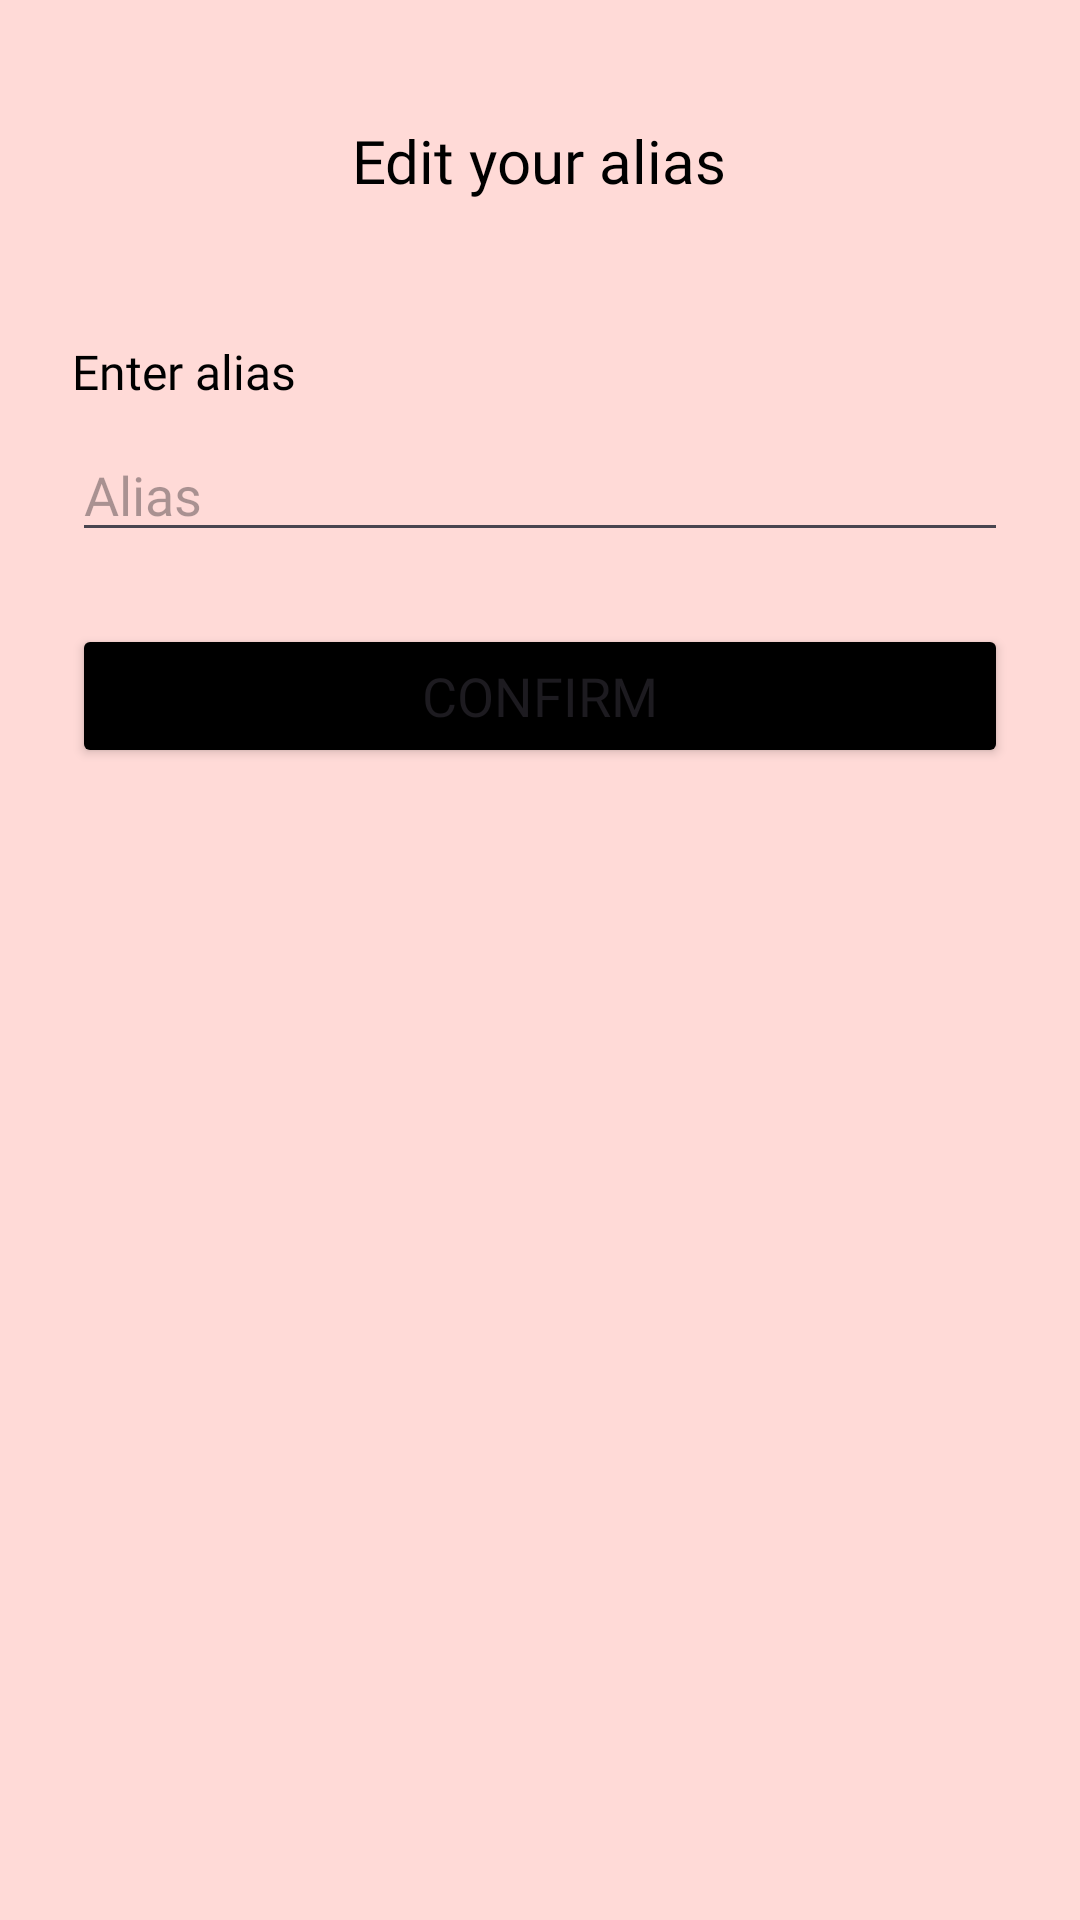

This screen was rendered from an Android layout file. Write that file and the resources it references.
<!-- AndroidManifest.xml: application theme ThemeOverlay.Crane -->
<!-- res/layout/dialog_edit_alias.xml -->
<?xml version="1.0" encoding="utf-8"?>
<LinearLayout xmlns:android="http://schemas.android.com/apk/res/android"
    android:layout_width="match_parent"
    android:layout_height="match_parent"
    android:orientation="vertical"
    android:layout_gravity="center"
    android:layout_marginHorizontal="16dp"
    android:padding="24dp"
    android:background="@color/crane_theme_light_secondaryContainer">

    <TextView
        android:layout_width="wrap_content"
        android:layout_height="wrap_content"
        android:layout_margin="16dp"
        android:fontFamily="@font/robotomono_semibold"
        android:text="Edit your alias"
        android:layout_gravity="center"
        android:textColor="@color/black"
        android:textSize="20sp" />


    <TextView
        android:layout_width="wrap_content"
        android:layout_height="wrap_content"
        android:text="Enter alias "
        android:layout_marginTop="30dp"
        android:textColor="@color/black"
        android:textSize="16sp"
        android:fontFamily="@font/robotomono_semibold"/>

    <EditText
        android:layout_width="match_parent"
        android:layout_height="wrap_content"
        android:hint="Alias"
        android:layout_marginTop="8dp"
        android:fontFamily="@font/robotomono_bold"
        android:textColor="@color/black"
        android:id="@+id/etAmount"/>

    <Button
        android:id="@+id/btnSave"
        android:layout_width="match_parent"
        android:layout_height="wrap_content"
        android:layout_gravity="center_horizontal"
        android:layout_marginTop="24dp"
        android:fontFamily="@font/robotomono_bold"
        android:backgroundTint="#000000"
        android:textSize="18sp"
        android:text="Confirm" />

</LinearLayout>
<!-- resources referenced by this layout -->
<resources>
  <color name="black">#000000</color>
  <color name="crane_theme_light_secondaryContainer">#FFDAD7</color>
  <style name="ThemeOverlay.Crane" parent="Theme.Material3.Light.NoActionBar">
          <item name="colorPrimary">@color/crane_theme_light_primary</item>
          <item name="colorOnPrimary">@color/crane_theme_light_onPrimary</item>
          <item name="colorPrimaryContainer">@color/crane_theme_light_primaryContainer</item>
          <item name="colorOnPrimaryContainer">@color/crane_theme_light_onPrimaryContainer</item>
          <item name="colorSecondary">@color/crane_theme_light_secondary</item>
          <item name="colorOnSecondary">@color/crane_theme_light_onSecondary</item>
          <item name="colorSecondaryContainer">@color/crane_theme_light_secondaryContainer</item>
          <item name="colorOnSecondaryContainer">@color/crane_theme_light_onSecondaryContainer</item>
          <item name="colorTertiary">@color/crane_theme_light_tertiary</item>
          <item name="colorOnTertiary">@color/crane_theme_light_onTertiary</item>
          <item name="colorTertiaryContainer">@color/crane_theme_light_tertiaryContainer</item>
          <item name="colorOnTertiaryContainer">@color/crane_theme_light_onTertiaryContainer</item>
          <item name="colorError">@color/crane_theme_light_error</item>
          <item name="colorErrorContainer">@color/crane_theme_light_errorContainer</item>
          <item name="colorOnError">@color/crane_theme_light_onError</item>
          <item name="colorOnErrorContainer">@color/crane_theme_light_onErrorContainer</item>
          <item name="android:colorBackground">@color/crane_theme_light_background</item>
          <item name="colorOnBackground">@color/crane_theme_light_onBackground</item>
          <item name="colorSurface">@color/crane_theme_light_surface</item>
          <item name="colorOnSurface">@color/crane_theme_light_onSurface</item>
          <item name="colorSurfaceVariant">@color/crane_theme_light_surfaceVariant</item>
          <item name="colorOnSurfaceVariant">@color/crane_theme_light_onSurfaceVariant</item>
          <item name="colorOutline">@color/crane_theme_light_outline</item>
          <item name="colorOnSurfaceInverse">@color/crane_theme_light_inverseOnSurface</item>
          <item name="colorSurfaceInverse">@color/crane_theme_light_inverseSurface</item>
          <item name="colorPrimaryInverse">@color/crane_theme_light_inversePrimary</item>
  
      </style>
  <color name="crane_theme_light_primary">#934078</color>
  <color name="crane_theme_light_onPrimary">#FFFFFF</color>
  <color name="crane_theme_light_primaryContainer">#FFD8EC</color>
  <color name="crane_theme_light_onPrimaryContainer">#3B002D</color>
  <color name="crane_theme_light_secondary">#C0001D</color>
  <color name="crane_theme_light_onSecondary">#FFFFFF</color>
  <color name="crane_theme_light_onSecondaryContainer">#410004</color>
  <color name="crane_theme_light_tertiary">#80543E</color>
  <color name="crane_theme_light_onTertiary">#FFFFFF</color>
  <color name="crane_theme_light_tertiaryContainer">#FFDBCB</color>
  <color name="crane_theme_light_onTertiaryContainer">#311303</color>
  <color name="crane_theme_light_error">#BA1A1A</color>
  <color name="crane_theme_light_errorContainer">#FFDAD6</color>
  <color name="crane_theme_light_onError">#FFFFFF</color>
  <color name="crane_theme_light_onErrorContainer">#410002</color>
  <color name="crane_theme_light_background">#FFFBFF</color>
  <color name="crane_theme_light_onBackground">#1F1A1D</color>
  <color name="crane_theme_light_surface">#FFFBFF</color>
  <color name="crane_theme_light_onSurface">#1F1A1D</color>
  <color name="crane_theme_light_surfaceVariant">#F0DEE5</color>
  <color name="crane_theme_light_onSurfaceVariant">#4F4449</color>
  <color name="crane_theme_light_outline">#81737A</color>
  <color name="crane_theme_light_inverseOnSurface">#F9EEF1</color>
  <color name="crane_theme_light_inverseSurface">#342F31</color>
  <color name="crane_theme_light_inversePrimary">#FFAEDE</color>
</resources>
